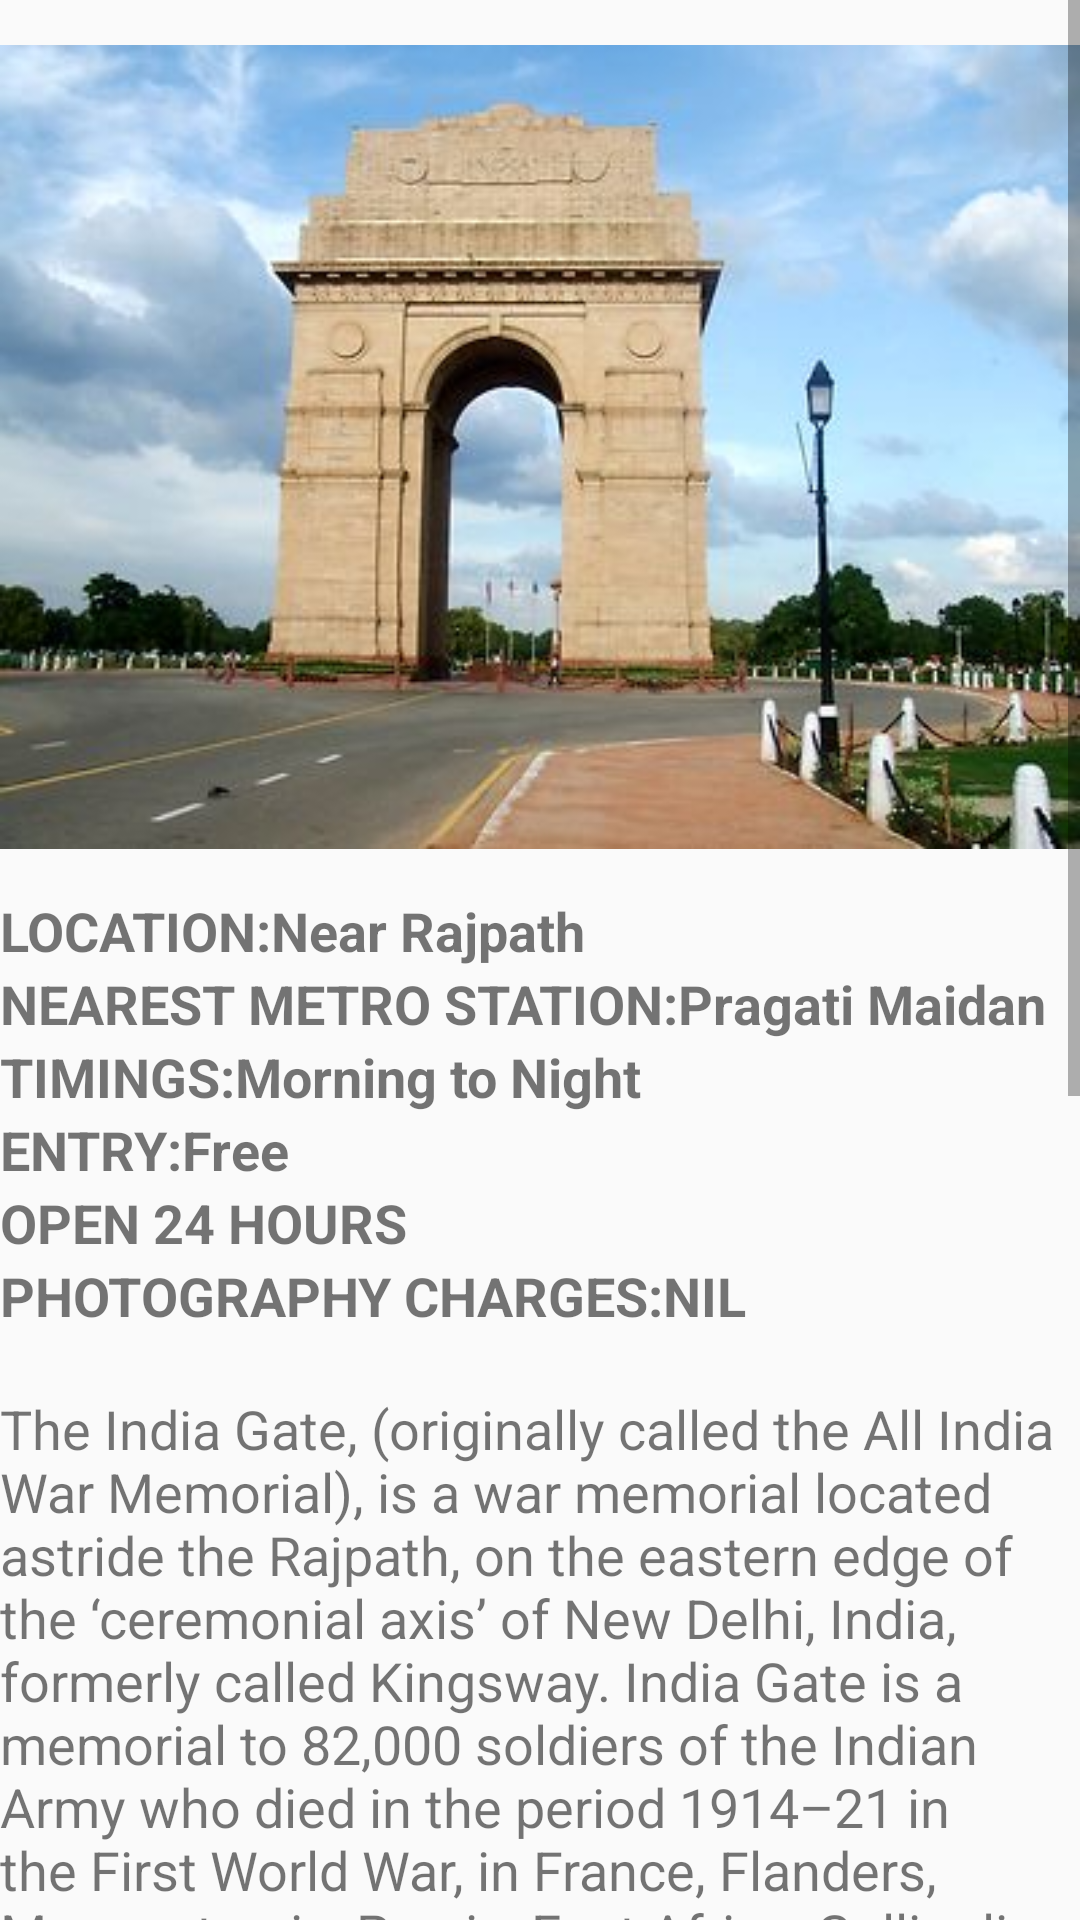

Reconstruct the res/layout file that produces this screen, plus the resources it refers to.
<!-- AndroidManifest.xml: application theme AppTheme -->
<!-- res/layout/activity_places1.xml -->
<?xml version="1.0" encoding="utf-8"?>
<ScrollView
    xmlns:android="http://schemas.android.com/apk/res/android"
    android:layout_width="match_parent"
    android:layout_height="match_parent"
    android:fillViewport="true">
    <LinearLayout
        xmlns:android="http://schemas.android.com/apk/res/android"
        xmlns:app="http://schemas.android.com/apk/res-auto"
        xmlns:tools="http://schemas.android.com/tools"
        android:layout_width="match_parent"
        android:layout_height="match_parent"
        android:orientation="vertical"
        tools:context="com.devarshi2.android.delhiguide.MainActivity">
        <ImageView
            android:layout_width="match_parent"
            android:layout_height="wrap_content"
            android:src="@drawable/indiagate" />
        <TextView
            android:layout_width="wrap_content"
            android:layout_height="wrap_content"
            android:text="LOCATION:Near Rajpath"
            android:textSize="18sp"
            android:textStyle="bold"/>
        <TextView
            android:layout_width="wrap_content"
            android:layout_height="wrap_content"
            android:text="NEAREST METRO STATION:Pragati Maidan"
            android:textSize="18sp"
            android:textStyle="bold"/>
        <TextView
            android:layout_width="wrap_content"
            android:layout_height="wrap_content"
            android:text="TIMINGS:Morning to Night"
            android:textSize="18sp"
            android:textStyle="bold"/>
        <TextView
            android:layout_width="wrap_content"
            android:layout_height="wrap_content"
            android:text="ENTRY:Free"
            android:textSize="18sp"
            android:textStyle="bold"/>
        <TextView
            android:layout_width="wrap_content"
            android:layout_height="wrap_content"
            android:text="OPEN 24 HOURS"
            android:textSize="18sp"
            android:textStyle="bold"/>
        <TextView
            android:layout_width="wrap_content"
            android:layout_height="wrap_content"
            android:text="PHOTOGRAPHY CHARGES:NIL"
            android:textSize="18sp"
            android:textStyle="bold"/>
        <TextView
            android:layout_width="wrap_content"
            android:layout_height="wrap_content"
            android:paddingTop="20dp"
            android:text="The India Gate, (originally called the All India War Memorial), is a war memorial located astride the Rajpath, on the eastern edge of the ‘ceremonial axis’ of New Delhi, India, formerly called Kingsway. India Gate is a memorial to 82,000 soldiers of the Indian Army who died in the period 1914–21 in the First World War, in France, Flanders, Mesopotamia, Persia, East Africa, Gallipoli and elsewhere in the Near and the Far East, and the Third Anglo-Afghan War. 13,300 servicemen's names, including some soldiers and officers from the United Kingdom, are inscribed on the gate.[1][2] The India Gate, even though a war memorial, evokes the architectural style of the triumphal arch like the Arch of Constantine, outside the Colosseum in Rome, and is often compared to the Arc de Triomphe in Paris, and the Gateway of India in Mumbai. It was designed by Sir Edwin Lutyens."
            android:textSize="18sp" />
        <TextView
            android:layout_width="wrap_content"
            android:layout_height="wrap_content"
            android:paddingTop="20dp"
            android:textSize="18sp"
            android:text="In 1971, following the Bangladesh Liberation war, a small simple structure, consisting of a black marble plinth, with a reversed rifle, capped by a war helmet, bounded by four eternal flames, was built beneath the soaring Memorial Archway. This structure, called Amar Jawan Jyoti, or the Flame of the Immortal Soldier, since 1971 has served as India's Tomb of the Unknown Soldier."/>

    </LinearLayout>
</ScrollView>
<!-- resources referenced by this layout -->
<resources>
  <!-- drawable indiagate: jpg bitmap (drawable, 23515 bytes) -->
  <style name="AppTheme" parent="Theme.AppCompat.Light.DarkActionBar">
          <item name="colorPrimary">@color/primary_color</item>
          <item name="colorPrimaryDark">@color/primary_dark_color</item>
      </style>
  <color name="primary_color">#4A312A</color>
  <color name="primary_dark_color">#2F1D1A</color>
</resources>
